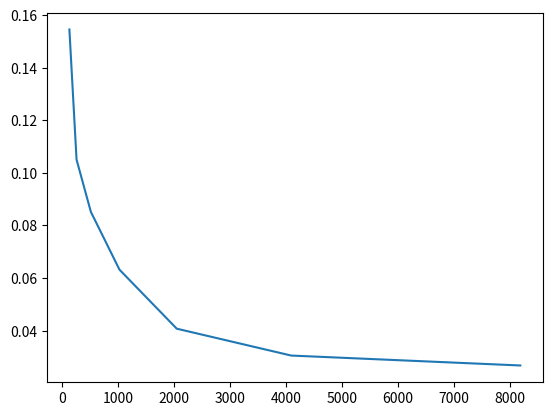

Generate this figure with matplotlib:
import matplotlib.pyplot as plt

x = [128, 256, 512, 1024, 2048, 4096, 8192]
y = [0.15450, 0.105021, 0.085148, 0.063156, 0.040723, 0.030502, 0.026732]

plt.plot(x,y)